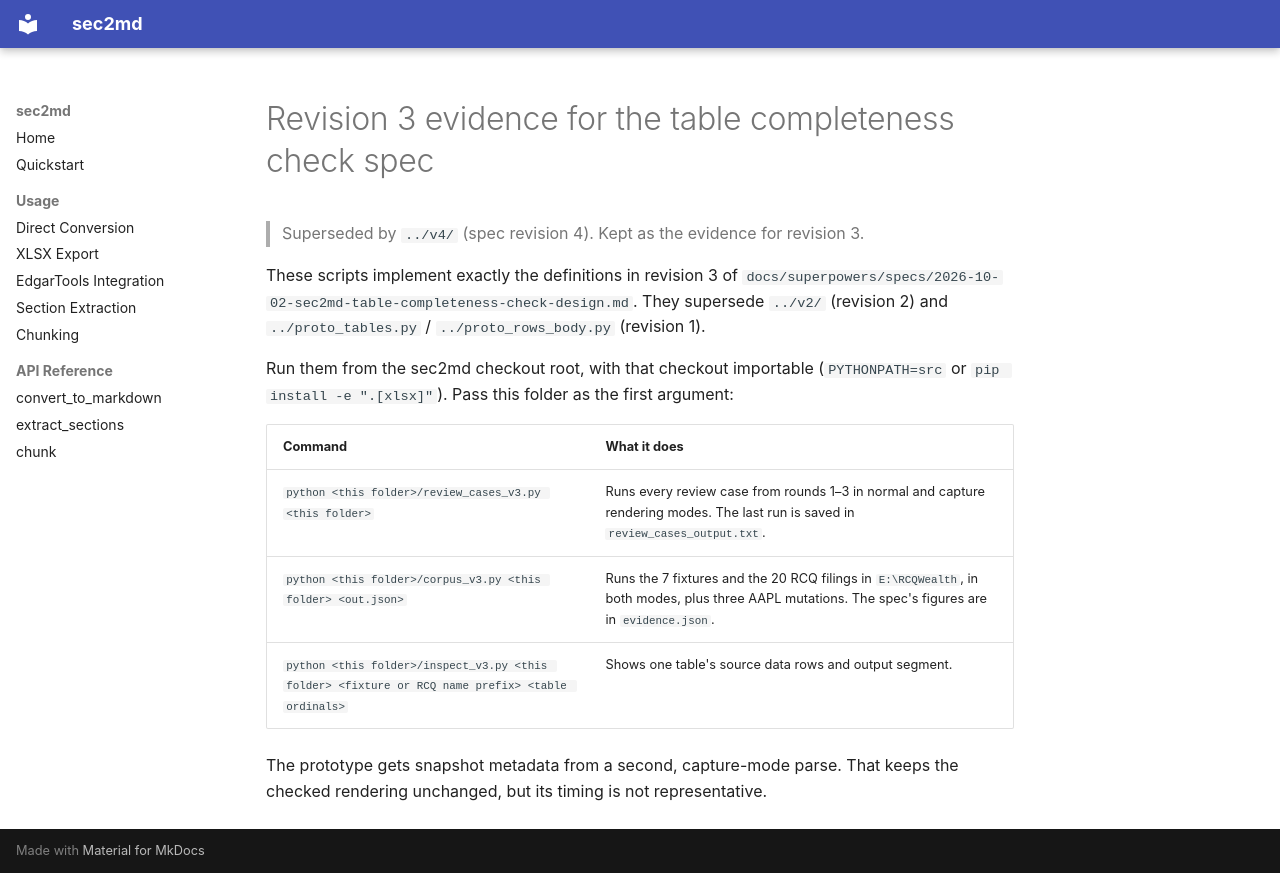

repository: kelab5am/sec2md · page: superpowers/audits/2026-10-02-repo-audit/prototypes/v3/index.html · generator: mkdocs

# Revision 3 evidence for the table completeness check spec

> Superseded by `../v4/` (spec revision 4). Kept as the evidence for revision 3.

These scripts implement exactly the definitions in revision 3 of
`docs/superpowers/specs/2026-10-02-sec2md-table-completeness-check-design.md`.
They supersede `../v2/` (revision 2) and `../proto_tables.py` / `../proto_rows_body.py`
(revision 1).

Run them from the sec2md checkout root, with that checkout importable
(`PYTHONPATH=src` or `pip install -e ".[xlsx]"`). Pass this folder as the first
argument:

| Command | What it does |
|---|---|
| `python <this folder>/review_cases_v3.py <this folder>` | Runs every review case from rounds 1–3 in normal and capture rendering modes. The last run is saved in `review_cases_output.txt`. |
| `python <this folder>/corpus_v3.py <this folder> <out.json>` | Runs the 7 fixtures and the 20 RCQ filings in `E:\RCQWealth`, in both modes, plus three AAPL mutations. The spec's figures are in `evidence.json`. |
| `python <this folder>/inspect_v3.py <this folder> <fixture or RCQ name prefix> <table ordinals>` | Shows one table's source data rows and output segment. |

The prototype gets snapshot metadata from a second, capture-mode parse. That
keeps the checked rendering unchanged, but its timing is not representative.
